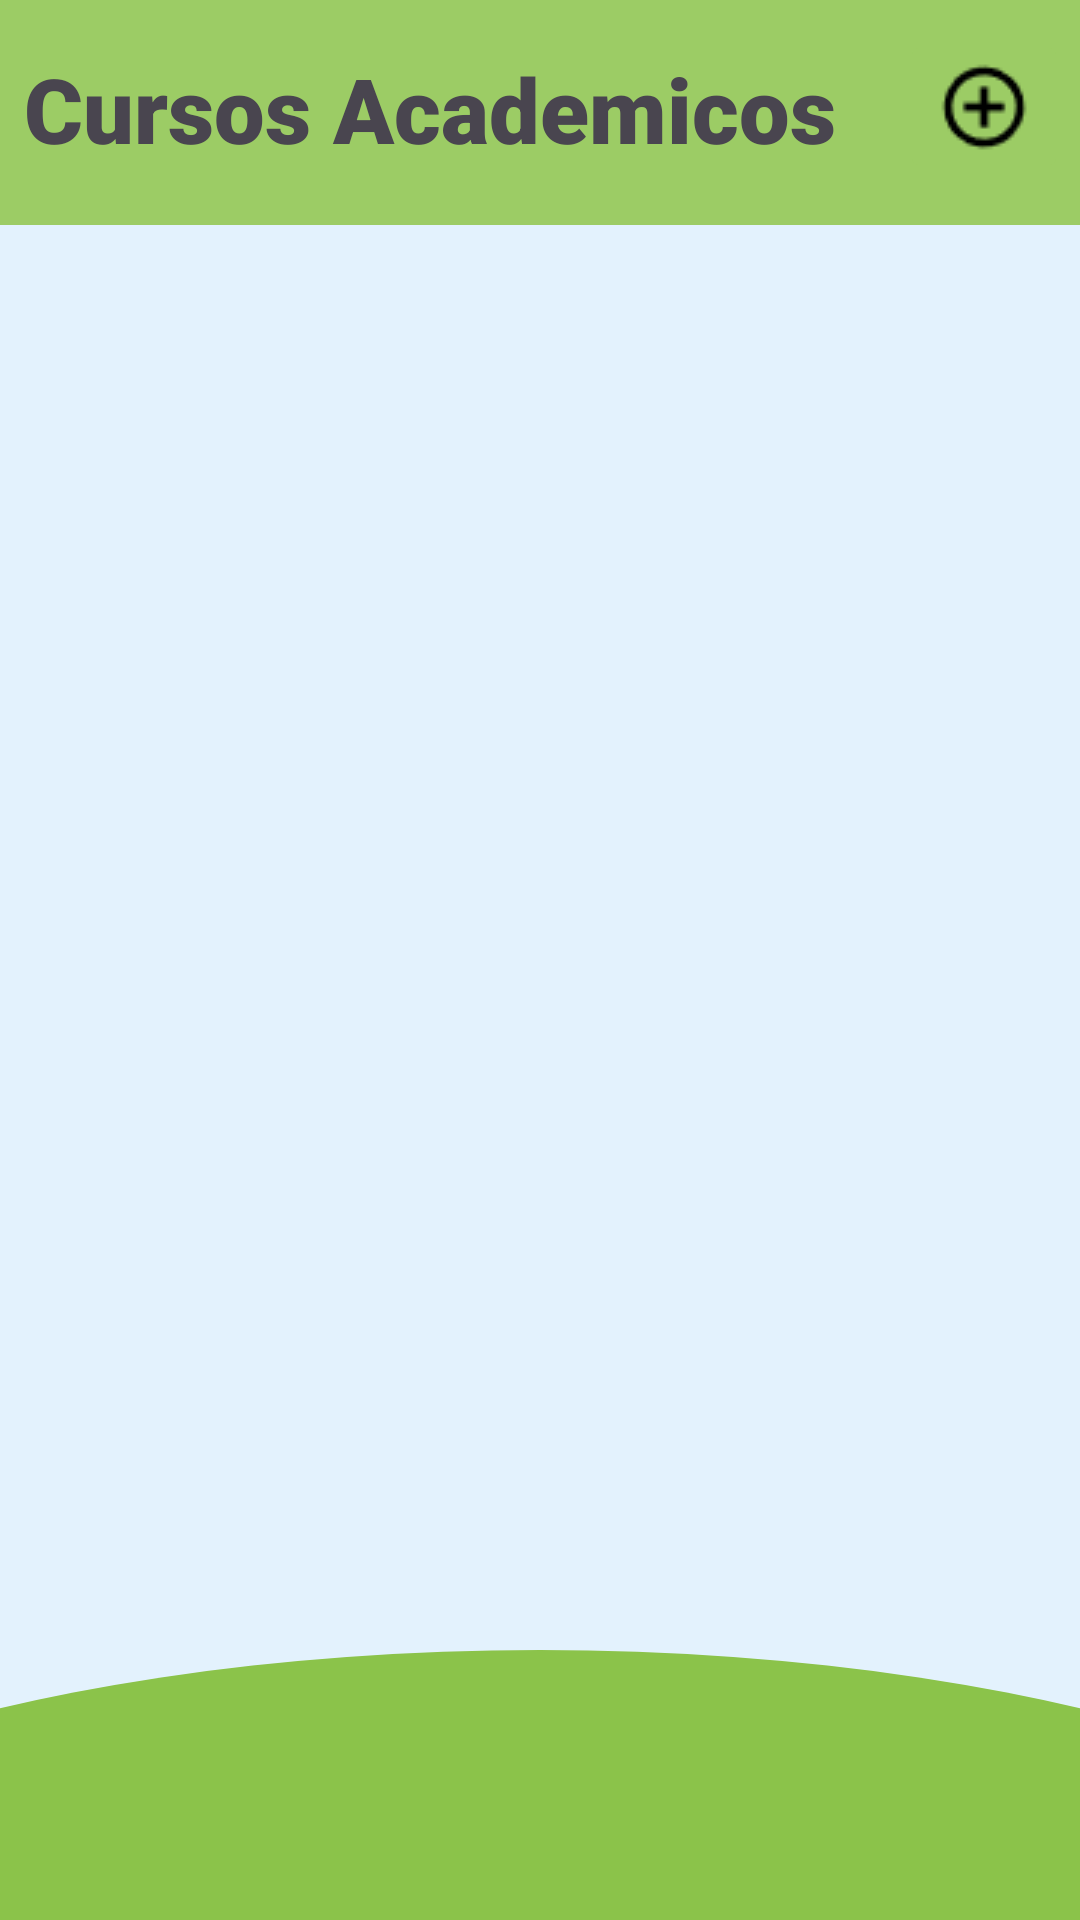

Produce the Android XML layout that renders to this screen, including the resource entries it uses.
<!-- AndroidManifest.xml: application theme Theme.Educapp -->
<!-- res/layout/activity_cursos.xml -->
<?xml version="1.0" encoding="utf-8"?>
<androidx.constraintlayout.widget.ConstraintLayout xmlns:android="http://schemas.android.com/apk/res/android"
    android:layout_width="match_parent"
    android:layout_height="match_parent"
    xmlns:tools="http://schemas.android.com/tools"
    tools:context=".CursosAcademicos"
    xmlns:app="http://schemas.android.com/apk/res-auto"
    android:background="@drawable/encabezado">
    <RelativeLayout
        android:id="@+id/encabezado"
        android:layout_width="match_parent"
        android:layout_height="75dp"
        android:background="#9CCC65"
        app:layout_constraintTop_toTopOf="parent">

        <TextView
            android:id="@+id/twNombre"
            android:layout_width="wrap_content"
            android:layout_height="wrap_content"
            android:text="@string/cursos_academicos"
            android:textSize="30sp"
            android:textStyle="bold"
            android:layout_alignParentStart="true"
            android:layout_alignParentTop="true"
            android:fontFamily="sans-serif-black"
            android:layout_marginStart="8dp"
            android:layout_marginTop="16dp"/>

        <ImageButton
            android:id="@+id/btAdd"
            android:layout_width="wrap_content"
            android:layout_height="wrap_content"
            android:layout_alignParentEnd="true"
            android:layout_alignParentBottom="true"
            android:layout_marginTop="10dp"
            android:layout_marginEnd="4dp"
            android:layout_marginBottom="14dp"
            android:backgroundTint="#9CCC65"
            android:src="@drawable/add" />
    </RelativeLayout>
    <androidx.recyclerview.widget.RecyclerView
        android:id="@+id/lista"
        android:layout_marginTop="90dp"
        android:layout_width="match_parent"
        android:layout_height="match_parent"
        tools:listitem="@layout/item_curso"
        app:layoutManager="androidx.recyclerview.widget.LinearLayoutManager"/>


</androidx.constraintlayout.widget.ConstraintLayout>
<!-- res/layout/item_curso.xml (included above) -->
<?xml version="1.0" encoding="utf-8"?>
<com.google.android.material.card.MaterialCardView xmlns:android="http://schemas.android.com/apk/res/android"
    android:layout_width="match_parent"
    android:layout_height="wrap_content"
    xmlns:app="http://schemas.android.com/apk/res-auto"
    android:layout_marginTop="10dp"
    android:layout_marginStart="5dp"
    android:layout_marginEnd="5dp">

    <androidx.constraintlayout.widget.ConstraintLayout
        android:layout_width="match_parent"
        android:layout_height="match_parent">

        <ImageView
            android:id="@+id/imagenCurso"
            android:layout_width="80dp"
            android:layout_height="90dp"
            android:layout_marginStart="20dp"
            android:layout_marginTop="10dp"
            android:scaleType="fitCenter"
            android:src="@drawable/cursos"
            app:layout_constraintStart_toStartOf="parent"
            app:layout_constraintTop_toTopOf="parent" />

        <TextView
            android:id="@+id/nombreCurso"
            android:layout_width="wrap_content"
            android:layout_height="wrap_content"
            android:layout_marginStart="30dp"
            android:layout_marginTop="10dp"
            android:text="@string/nombre_del_curso"
            android:textSize="16sp"
            android:textStyle="bold"
            app:layout_constraintStart_toEndOf="@id/imagenCurso"
            app:layout_constraintTop_toTopOf="parent" />

        <TextView
            android:id="@+id/fechasInicio"
            android:layout_width="wrap_content"
            android:layout_height="wrap_content"
            android:layout_marginStart="30dp"
            android:layout_marginTop="10dp"
            android:text="@string/fecha_de_inicio"
            android:textSize="16sp"
            android:textStyle="bold"
            app:layout_constraintStart_toEndOf="@id/imagenCurso"
            app:layout_constraintTop_toBottomOf="@id/nombreCurso" />

        <TextView
            android:id="@+id/fechasFin"
            android:layout_width="wrap_content"
            android:layout_height="wrap_content"
            android:layout_marginStart="30dp"
            android:layout_marginTop="10dp"
            android:layout_marginBottom="15dp"
            android:text="@string/fecha_de_fin"
            android:textSize="16sp"
            android:textStyle="bold"
            app:layout_constraintStart_toEndOf="@id/imagenCurso"
            app:layout_constraintTop_toBottomOf="@id/fechasInicio"
            app:layout_constraintBottom_toBottomOf="parent"/>


    </androidx.constraintlayout.widget.ConstraintLayout>
</com.google.android.material.card.MaterialCardView>
<!-- resources referenced by this layout -->
<resources>
  <!-- drawable add: png bitmap (drawable, 704 bytes) -->
  <!-- drawable cursos: png bitmap (drawable, 2219 bytes) -->
  <!-- drawable encabezado (drawable) -->
  <layer-list xmlns:android="http://schemas.android.com/apk/res/android">
  
      
      <item>
          <shape android:shape="rectangle">
             <solid android:color="#E3F2FD"/>
          </shape>
      </item>
  
      
      <item
          android:bottom="-150dp"
          android:left="-150dp"
          android:right="-150dp"
          android:top="550dp">
          <shape android:shape="oval">
              <solid android:color="#8BC34A" />
          </shape>
      </item>
  
  </layer-list>
  <string name="cursos_academicos">Cursos Academicos</string>
  <string name="fecha_de_fin">Fecha de Fin</string>
  <string name="fecha_de_inicio">Fecha de Inicio</string>
  <string name="nombre_del_curso">Nombre del Curso</string>
  <style name="Theme.Educapp" parent="Base.Theme.Educapp" />
  <style name="Base.Theme.Educapp" parent="Theme.Material3.DayNight.NoActionBar">
          
          
      </style>
</resources>
